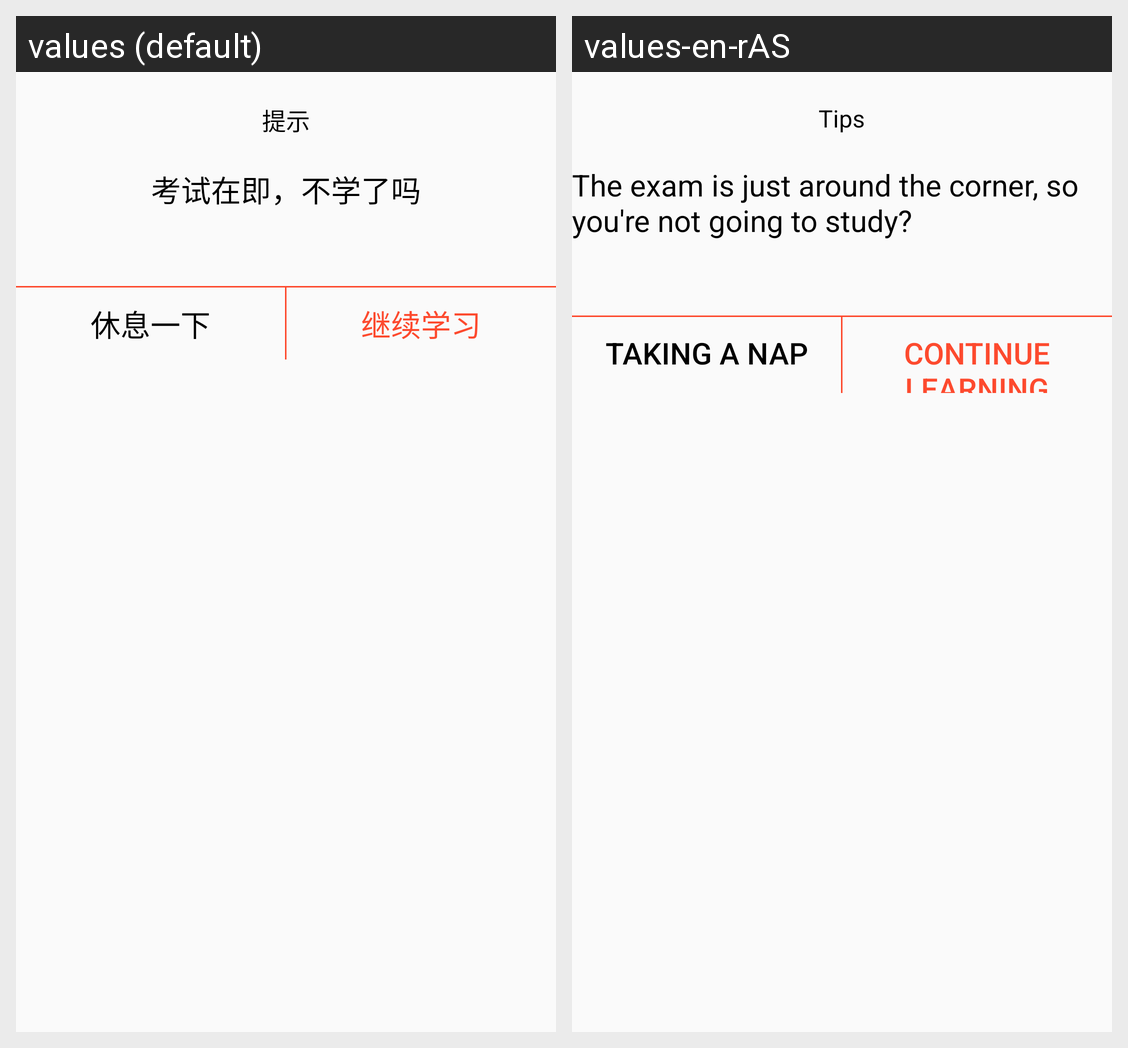

Translations of the strings shown on this Android screen, per locale in the grid:
Android screen res/layout/dialog_exit.xml rendered under 2 locales, left to right: values (default), values-en-rAS. Device: Nexus 5 (rendered at 1080×1920; each locale shown at half size, 540×960, under a caption strip naming it); theme Theme.AppCompat.Light.NoActionBar.
Strings drawn on this screen, with the default value and each locale's value (text and hints the layout hard-codes, and strings that could not be matched under every locale, appear in the picture but are not listed):

dialog_exit_title
  values: 提示
  values-en-rAS: Tips

dialog_exit_content
  values: 考试在即，不学了吗
  values-en-rAS: The exam is just around the corner, so you're not going to study?

dialog_exit_ok
  values: 休息一下
  values-en-rAS: Taking a nap

dialog_exit_cancel
  values: 继续学习
  values-en-rAS: Continue learning
